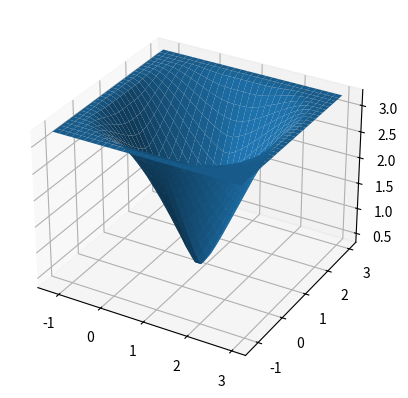
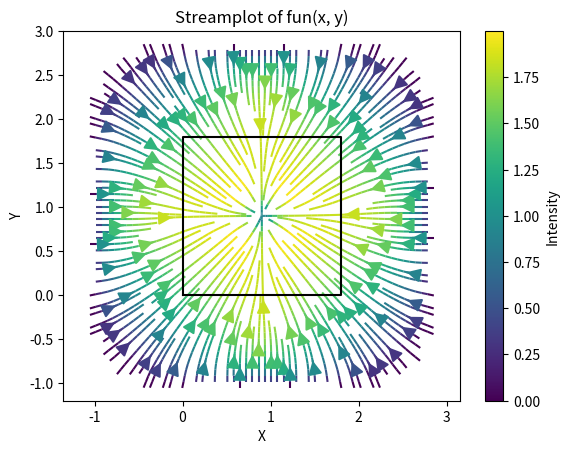

Recreate these plots in Python, in order.
from numpy import *
import matplotlib.pyplot as plt
import numpy as np

def is_pos_def(x):
    return np.all(np.linalg.eigvals(x) >= 0)

Rpi2 = np.array([[0,-1],[1,0]])

class Circle():
    N = 0
    def __init__(self, C, r):
        self.C = array(C, dtype=float)
        self.r = r
        self.points = []
        self.N = Circle.N
        Circle.N += 1
        self.gradient = zeros(2)
        self.edges = []
        self.isolated = False
        
    def clean(self):
        self.points = []
        self.gradient *= 0
        self.edges = []
        self.isolated = False
        
        
    def CC_intersection(self, circle):
        D = circle.C - self.C
        d = linalg.norm(D)
        if(d < self.r + circle.r):
            Ud = D/d; UQd = array([-Ud[1], Ud[0]])
            x = (self.r*self.r + d*d - circle.r*circle.r)/(2*d)
            y = sqrt(self.r*self.r - x*x)
            P1 = Point(self.C + Ud*x + UQd*y, circle, self)
            P2 = Point(self.C + Ud*x - UQd*y, self, circle)
            
            P1.subhessian(P1.P - P1.Cin.C, P1.P - P1.Cout.C)
            P2.subhessian(P2.P - P2.Cin.C, P2.P - P2.Cout.C)
            
            self.points.append(P1); self.points.append(P2)
            circle.points.append(P1); circle.points.append(P2)
            
    def CS_intersection(self, segment):
        A = segment.P1; B = segment.P2; C = self.C
        U = B-A; V = C-A
        u = linalg.norm(U)
        Eu = U/u
        y = cross(Eu,V)
        if(abs(y) < self.r):
            x = sqrt(self.r*self.r - y*y)
            s = V@Eu
            
            P1 = Point(A + (s-x)*Eu, segment, self)
            self.points.append(P1); segment.points.append(P1)
            P2 = Point(A + (s+x)*Eu, self, segment)
            self.points.append(P2); segment.points.append(P2)
            
            P1.subhessian(P1.Cin.normal, P1.P - P1.Cout.C)
            P2.subhessian(P2.P - P2.Cin.C, P2.Cout.normal)
    
    def filter_points(self):
        self.isolated = len(self.points) == 0
        self.points.sort(key = lambda x: arctan2(x.P[1] - self.C[1],x.P[0] - self.C[0]))
        for i in range(len(self.points)):
            if(self.points[i].Cin == self):
                for j in range(i+1, i+len(self.points)):
                    if(self.points[j%len(self.points)].Cin == self.points[i].Cout):
                        break
                    else:
                        self.points[j%len(self.points)].order += 1

            
    def remove_inner_points(self):
        self.points = list(filter(lambda x: x.order == 0, self.points))

    def compute_gradient(self):
        if(len(self.points)==0):
            return zeros(2)
        gradient = zeros(2)
        if(self.points[0].Cin == self):
            self.points = self.points[1:] + self.points[0:1]
        for i in range(0, len(self.points),2):
            gradient -= self.points[i+1].P - self.points[i].P
        gradient = array([-gradient[1], gradient[0]])
        self.gradient = gradient
        return gradient

    
    def integrate(self, segments, plot=False):
        self.edges = []
        for i in range(0, len(self.points),2):
            self.edges.append([self.points[i].P,self.points[i+1].P])
        integral = 0
        for edge in self.edges:
            theta1 = arctan2(edge[0][1] - self.C[1],edge[0][0] - self.C[0])
            theta2 = arctan2(edge[1][1] - self.C[1],edge[1][0] - self.C[0])
            if(theta1 > theta2):
                theta2 += 2*pi
            
            if(plot):
                theta = linspace(theta1, theta2, 100)
                x = self.C[0] + self.r*cos(theta)
                y = self.C[1] + self.r*sin(theta)
                plt.plot(x,y, 'b')
            integral -= self.r**2*(theta2-theta1)/2 + np.cross(self.C, edge[1] - edge[0])/2
        if(self.isolated):
            vector = np.array([self.C, np.array([1.0,0])])
            intersections = []
            for segment in segments:
                A = segment.P1
                B = segment.P2
                AB = B - A
                if(np.cross(vector[1], AB)):
                    t = np.cross(A - vector[0], vector[1]) / np.cross(vector[1], AB)
                    if 0 <= t <= 1:
                        intersection = A + t * AB
                        intersections.append(intersection)    
            intersections = [x for x in list(map(lambda x: (x - self.C)@(np.array([1.0,0]))/self.r, intersections))]
            intersections = [x for x in list(filter(lambda x: x < -1, intersections))]
            if(len(intersections) %2 == 1):
                integral -= pi*self.r**2
        return integral

    def plot(self):
        theta = linspace(0,2*pi, 1000)
        plt.plot(self.C[0] + self.r*cos(theta), self.C[1] + self.r*sin(theta), 'k')
        plt.plot(self.C[0], self.C[1], 'ro')
        # plt.text(self.C[0], self.C[1], str(self.N))
        plt.arrow(self.C[0], self.C[1], self.gradient[0], self.gradient[1])

class Segment():
    N = 0
    def __init__(self, P1, P2):
        self.P1 = array(P1)
        self.P2 = array(P2)
        self.points = []
        self.N = Segment.N
        Segment.N += 1
        self.normal = array([[0,-1],[1,0]])@(self.P2-self.P1)

    def clean(self):
        self.points = []
    
    def filter_points(self):
        self.points.append(Point(self.P1, None, self))
        self.points.append(Point(self.P2, self, None))
        self.points.sort(key = lambda x: (x.P-self.P1)@(self.P2-self.P1))

        for i in range(len(self.points)):
            s = (self.points[i].P - self.P1)@(self.P2-self.P1)/linalg.norm(self.P2-self.P1)**2

            if(self.points[i].Cin == self):
                for j in range(i+1, len(self.points)):
                    if(self.points[j].Cin == self.points[i].Cout):
                        break
                    else:
                        self.points[j].order += 1
            if(self.points[i].Cin == None):
                for j in range(0,i):
                    self.points[j].order += 1
                    
    def remove_inner_points(self):
        self.points = [x for x in filter(lambda x: x.order == 0, self.points)]

    def integrate(self, plot = False):
        integral = 0
        for i in range(1,len(self.points),2):
            AA = self.points[i-1].P
            BB = self.points[i].P
            if(plot):
                plt.plot([self.points[i-1].P[0], self.points[i].P[0]],[self.points[i-1].P[1], self.points[i].P[1]], 'b')
            integral += (AA[1]*BB[0] - AA[0]*BB[1])/2
            
        return integral
    
    def plot(self):
        plt.plot([self.P1[0], self.P2[0]],[self.P1[1], self.P2[1]], 'r')
        # plt.text((self.P1[0] + self.P2[0])/2,(self.P1[1] + self.P2[1])/2,str(self.N))

class Point():
    N = 0
    def __init__(self, P, Cin, Cout):
        self.P = P
        self.Cin = Cin
        self.Cout = Cout
        self.h = zeros((2,2))
        self.N = Point.N
        Point.N += 1
        self.order = 0
    
    def subhessian(self, R1, R2):
        #self.h = outer(R1, R2)/abs(cross(R1,R2))
        self.h = outer(R1, R2)/(R1@(Rpi2@R2))
    
    def plot(self):
        plt.plot(self.P[0], self.P[1], 'bo')
        # plt.text(self.P[0], self.P[1], str(self.order))   
        
class Graph():
    def __init__(self):
        self.segments = []
        self.circles = []
        Circle.N = 0
        Segment.N = 0
    
    def clean_graph(self):
        for circle in self.circles:
            circle.clean()
        for segment in self.segments:
            segment.clean()
        Point.N  = 0
    
    def compute_gradients(self):
        self.clean_graph()
        for i in range(len(self.circles)):
            for j in range(i+1,len(self.circles)):
                self.circles[i].CC_intersection(self.circles[j])
            for j in range(len(self.segments)):
                self.circles[i].CS_intersection(self.segments[j])
        
        for segment in self.segments:
            segment.filter_points()
        for circle in self.circles:
            circle.filter_points()
            
        for segment in self.segments:
            segment.remove_inner_points()
        for circle in self.circles:
            circle.remove_inner_points()
            
        for circle in self.circles:
            circle.compute_gradient()
    
    def polygon(self, lst):
        for i in range(len(lst)):
            self.segments.append(Segment(lst[i], lst[(i+1)%len(lst)]))
    
    def plot_positions(self):
        for circle in self.circles:
            plt.plot(circle.C[0], circle.C[1], 'r+')
    
    def plot(self):
        for segment in self.segments:
            segment.plot()
            segment.integrate(plot=True)
            for point in segment.points:
                point.plot()
        for circle in self.circles:
            circle.plot()
            circle.integrate(self.segments, plot=True)
            for point in circle.points:
                point.plot()
        
    
    def integral(self):
        integral = 0
        for circle in self.circles:
            integral += circle.integrate(self.segments)
        for segment in self.segments:
            integral += segment.integrate()
        return integral
    
    def graph_gradient(self):
        gradient = zeros(2*len(self.circles))
        for i in range(len(self.circles)):
            gradient[2*i:2*i+2] = self.circles[i].gradient
        return gradient
    
    def graph_hessian(self):
        H = zeros((2*len(self.circles), 2*len(self.circles)))
        for circle in self.circles:
            for point in circle.points:
                SH = zeros((2*len(self.circles), 2*len(self.circles)))
                if(type(point.Cin) == type(point.Cout)):
                    i = point.Cin.N; j = point.Cout.N
                    SH[2*i:2*i+2,2*i:2*i+2] = -point.h
                    SH[2*i:2*i+2,2*j:2*j+2] = point.h
                    SH[2*j:2*j+2,2*i:2*i+2] = point.h.T
                    SH[2*j:2*j+2,2*j:2*j+2] = -point.h.T
                elif(point.Cin == circle):
                    i = circle.N
                    SH[2*i:2*i+2,2*i:2*i+2] = -2*point.h
                else:
                    j = circle.N
                    SH[2*j:2*j+2,2*j:2*j+2] = -2*point.h.T
                H += SH
                    
        return H/2

default_polygon = array([[0,0],[0,100],[100,100],[100,0]])
default_radius = 6

def plot(x, polygon=default_polygon, R=default_radius):
    global iii  # Add this line to access the global variable iii
    graph = Graph()
    graph.polygon(polygon)
    positions = np.reshape(x, (-1,2))

    for position in positions:
        graph.circles.append(Circle(position, R))
    graph.compute_gradients()
    graph.plot()

    plt.axis('equal')
    # plt.show()
            
def function(x, polygon=default_polygon, R=default_radius):
    graph = Graph()
    graph.polygon(polygon)
    positions = np.reshape(x, (-1,2))

    for position in positions:
        graph.circles.append(Circle(position, R))
        
    graph.compute_gradients()
    #graph.plot_positions()
    return graph.integral(), graph.graph_gradient(), graph.graph_hessian()


def fun(x, polygon=default_polygon, R=default_radius):
    return function(x, polygon=polygon, R=R)[0]

def jac(x, polygon=default_polygon, R=default_radius):
    return -function(x, polygon=polygon, R=R)[1]

def hessi(x, polygon=default_polygon, R=default_radius):
    return -function(x, polygon=polygon, R=R)[2]

def pinv_hessi_diag(x, polygon=default_polygon, R=default_radius):
    hessi = function(x)[2]
    H = hessi*0
    for i in range(len(x)//2):
        if(is_pos_def(hessi[2*i:2*i+2,2*i:2*i+2])):
            H[2*i:2*i+2,2*i:2*i+2] = linalg.pinv(hessi[2*i:2*i+2,2*i:2*i+2])
        else:
            H[2*i:2*i+2,2*i:2*i+2] = eye(2)
    return H

def pinv_hessi(x, polygon=default_polygon, R=default_radius):
    H = hessi(x, polygon=polygon, R=R)
    if(is_pos_def(H)):
        return linalg.pinv(H)
    else:
        return eye(len(x))


def algorithm1(x, polygon = default_polygon, R=default_radius):
    return -jac(x, polygon=polygon, R=R)

def algorithm2(x, polygon = default_polygon, R=default_radius):
    H = pinv_hessi_diag(x, polygon=polygon, R=R)
    return -H@jac(x, polygon=polygon, R=R)

def algorithm3(x, polygon = default_polygon, R=default_radius):
    H = pinv_hessi(x, polygon=polygon, R=R)
    return -H@jac(x, polygon=polygon, R=R)

def algorithm4(x, polygon = default_polygon, R=default_radius):
    H = pinv_hessi_diag(x, polygon=polygon, R=R)
    return (1-H/2)@jac(x, polygon=polygon, R=R)

def max_step(dx, d):
    dx = dx.reshape((-1,2))
    for i, dxi in enumerate(dx):
        if linalg.norm(dxi) > d:
            dx[i] = dxi/linalg.norm(dxi)*d
    return dx.reshape(-1)


R = 1.0

N = 30

Z = np.array([[fun([x,y], polygon = array([[0,0],[0,1],[1,1],[1,0]])*1.8,R = 1.0) for x in linspace(-1.2,3, N)] for y in linspace(-1.2,3,N)])
U = np.array([[jac([x,y], polygon = array([[0,0],[0,1],[1,1],[1,0]])*1.8,R = 1.0)[0] for x in linspace(-1.2,3, N)] for y in linspace(-1.2,3,N)])
V = np.array([[jac([x,y], polygon = array([[0,0],[0,1],[1,1],[1,0]])*1.8,R = 1.0)[1] for x in linspace(-1.2,3, N)] for y in linspace(-1.2,3,N)])
X = np.array([[x for x in linspace(-1.2,3, N)] for y in linspace(-1.2,3,N)])
Y = np.array([[y for x in linspace(-1.2,3, N)] for y in linspace(-1.2,3,N)])

fig = plt.figure()
ax = fig.add_subplot(111, projection='3d')

# Tracé de la surface
surf = ax.plot_surface(X, Y, Z)
plt.show()

plt.streamplot(X, Y, -U, -V, density=2, arrowsize=2, color=np.sqrt(U*U+V*V), cmap='viridis')
plt.xlabel('X')
plt.ylabel('Y')
plt.title('Streamplot of fun(x, y)')
polygon = (array([[-1,-1],[-1,1],[1,1],[1,-1],[-1,-1]])+1)*0.9
plt.plot(polygon.T[0], polygon.T[1], 'k')
plt.axis('equal')
plt.colorbar(label='Intensity')
plt.show()
